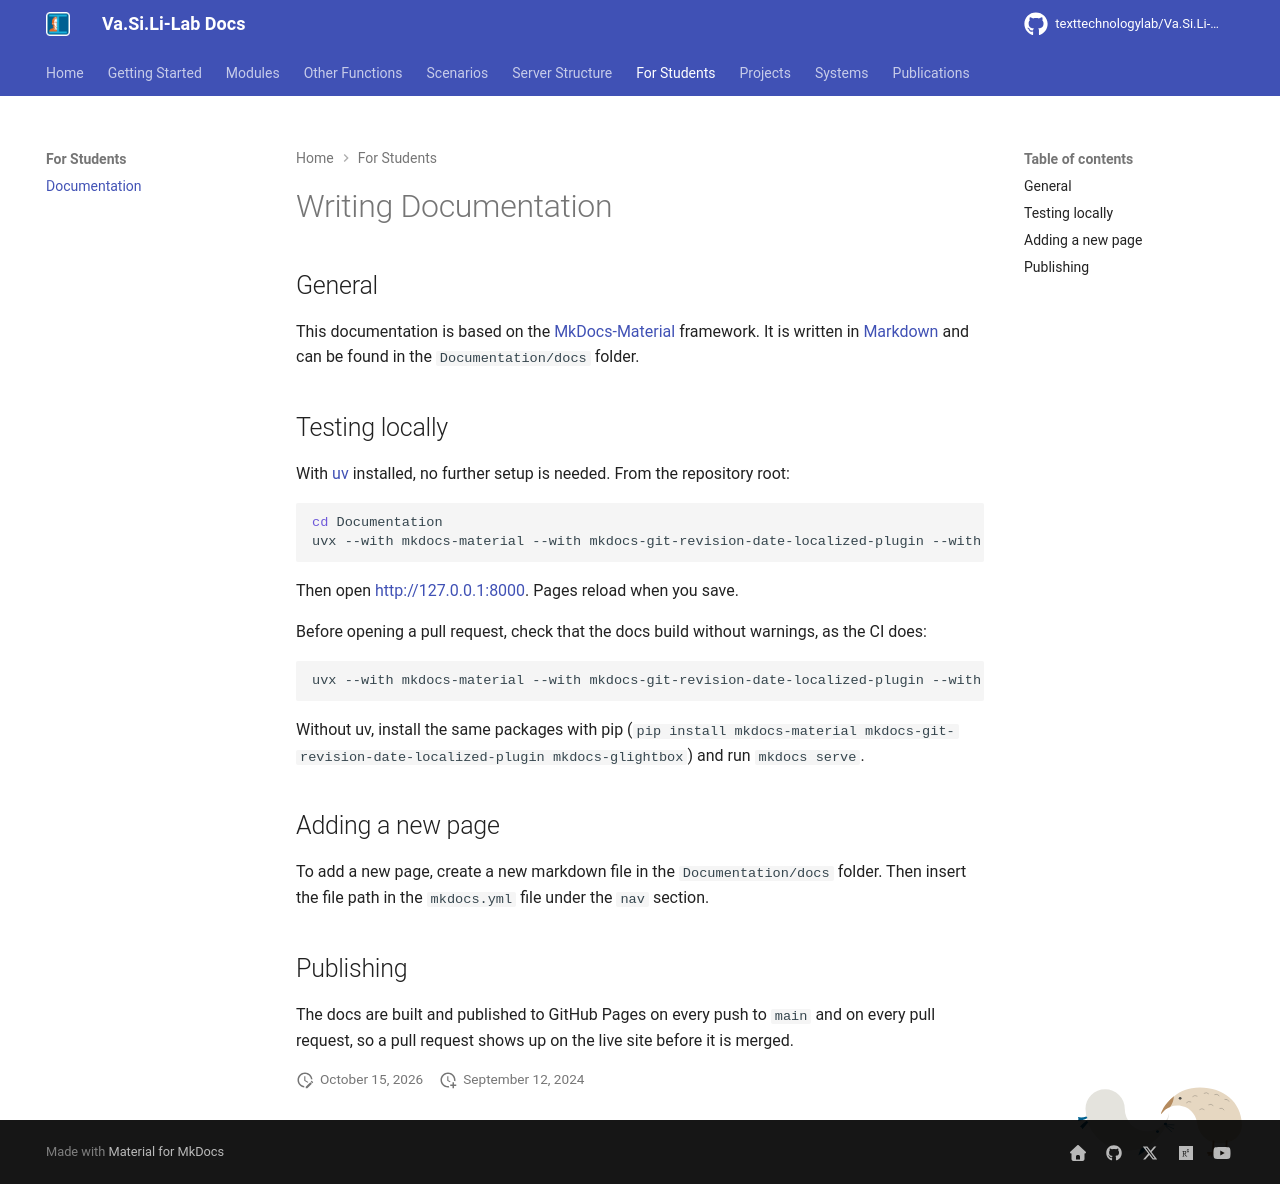

repository: texttechnologylab/Va.Si.Li-Lab · page: students/documentation/index.html · generator: mkdocs

# Writing Documentation
## General
This documentation is based on the [MkDocs-Material](https://squidfunk.github.io/mkdocs-material/reference/) framework. 
It is written in [Markdown](https://www.markdownguide.org/basic-syntax/) and can be found in the `Documentation/docs` folder. 


## Testing locally
With [uv](https://docs.astral.sh/uv/getting-started/installation/) installed, no further setup is needed. From the
repository root:

```bash
cd Documentation
uvx --with mkdocs-material --with mkdocs-git-revision-date-localized-plugin --with mkdocs-glightbox mkdocs serve
```

Then open <http://127.0.0.1:8000>. Pages reload when you save.

Before opening a pull request, check that the docs build without warnings, as the CI does:

```bash
uvx --with mkdocs-material --with mkdocs-git-revision-date-localized-plugin --with mkdocs-glightbox mkdocs build --strict
```

Without uv, install the same packages with pip (`pip install mkdocs-material mkdocs-git-revision-date-localized-plugin
mkdocs-glightbox`) and run `mkdocs serve`.


## Adding a new page
To add a new page, create a new markdown file in the `Documentation/docs` folder.
Then insert the file path in the `mkdocs.yml` file under the `nav` section.

## Publishing
The docs are built and published to GitHub Pages on every push to `main` and on every pull request, so a pull
request shows up on the live site before it is merged.
